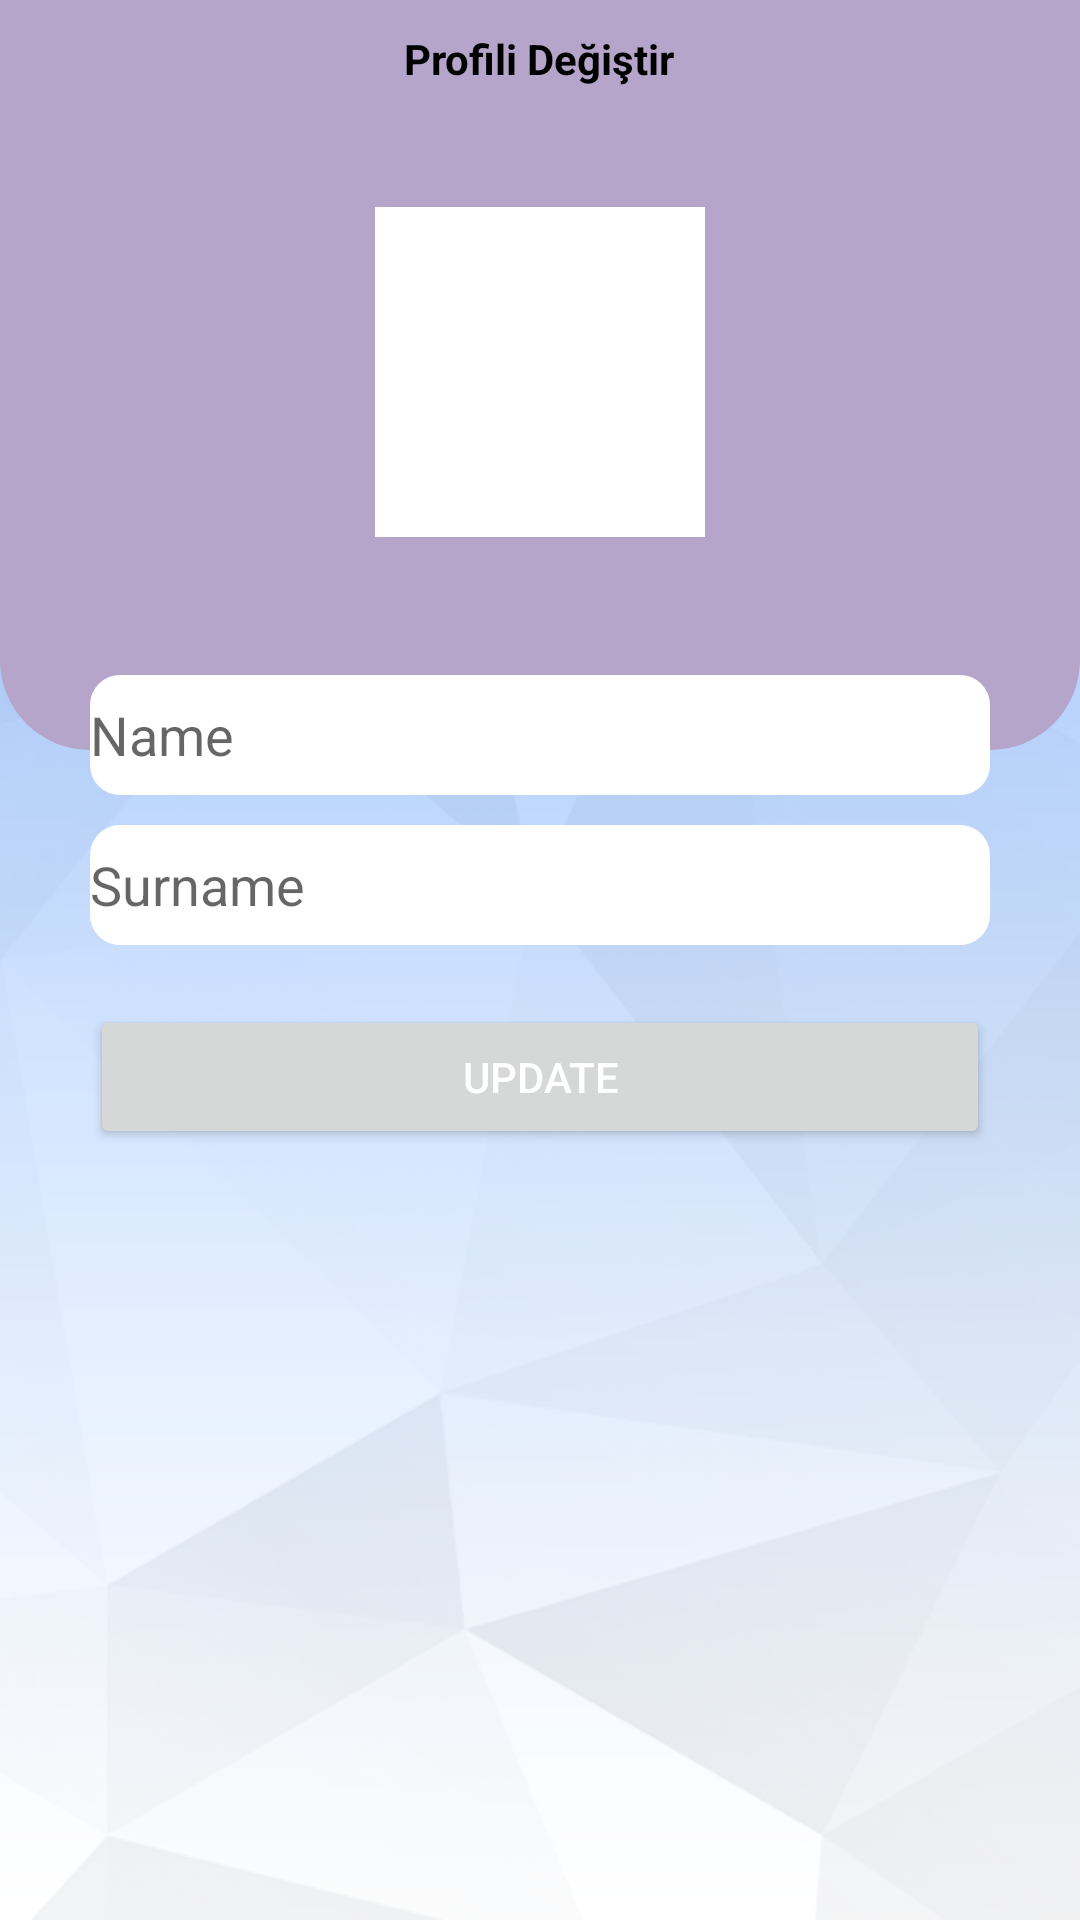

Produce the Android XML layout that renders to this screen, including the resource entries it uses.
<!-- AndroidManifest.xml: application theme Theme.MaterialComponents.Light.NoActionBar -->
<!-- res/layout/activity_profile_update.xml -->
<?xml version="1.0" encoding="utf-8"?>
<RelativeLayout xmlns:android="http://schemas.android.com/apk/res/android"
    xmlns:app="http://schemas.android.com/apk/res-auto"
    xmlns:tools="http://schemas.android.com/tools"
    android:layout_width="match_parent"
    android:layout_height="match_parent"
    android:background="@drawable/back01"
    tools:context=".activities.ProfileUpdateActivity">

    <RelativeLayout
        android:id="@+id/toolbarRL"
        android:layout_width="match_parent"
        android:layout_height="250dp"
        android:background="@drawable/shape_toolbar02">

        <ImageButton
            android:id="@+id/backBtn"
            android:layout_width="wrap_content"
            android:layout_height="wrap_content"
            android:src="@drawable/ic_back_white"
            android:background="@android:color/transparent"/>
        <TextView
            android:id="@+id/toolbarTittle"
            android:layout_width="wrap_content"
            android:layout_height="wrap_content"
            android:text="Profili Değiştir"
            android:layout_marginTop="10dp"
            android:layout_centerHorizontal="true"
            android:textColor="@color/black"
            android:textStyle="bold"/>

        <ImageView
            android:id="@+id/profileImageId"
            android:layout_width="110dp"
            android:layout_height="110dp"
            android:layout_centerHorizontal="true"
            android:layout_below="@id/toolbarTittle"
            android:layout_marginTop="40dp"
            android:src="@drawable/ic_person_gray"
            android:background="@color/white"
            />
    </RelativeLayout>
    <RelativeLayout
        android:layout_width="match_parent"
        android:layout_height="wrap_content"
        android:layout_marginStart="30dp"
        android:layout_marginEnd="30dp"
        android:layout_marginTop="225dp">

        <EditText
            android:id="@+id/nameId"
            android:layout_width="match_parent"
            android:layout_height="40dp"
            android:background="@drawable/shape_edittext01"
            android:drawablePadding="10dp"
            android:drawableStart="@drawable/ic_person_gray"
            android:inputType="textPersonName|textCapWords"
            android:textColor="@color/black"
            android:hint="Name"
            android:autofillHints="" />
        <EditText
            android:id="@+id/surnameId"
            android:layout_width="match_parent"
            android:layout_height="40dp"
            android:layout_below="@id/nameId"
            android:layout_marginTop="10dp"
            android:background="@drawable/shape_edittext01"
            android:drawablePadding="10dp"
            android:drawableStart="@drawable/ic_person_gray"
            android:inputType="textPersonName|textCapWords"
            android:textColor="@color/black"
            android:hint="Surname"
            android:autofillHints="" />
        <Button
            android:id="@+id/updateButton"
            android:layout_width="match_parent"
            android:layout_height="wrap_content"
            android:layout_below="@id/surnameId"
            android:textColor="@color/white"
            android:text="update"
            android:layout_marginTop="20dp"/>


    </RelativeLayout>

</RelativeLayout>
<!-- resources referenced by this layout -->
<resources>
  <color name="black">#FF000000</color>
  <color name="white">#FFFFFFFF</color>
  <!-- drawable back01: png bitmap (drawable-v24, 135266 bytes) -->
  <!-- drawable shape_edittext01 (drawable) -->
  <?xml version="1.0" encoding="utf-8"?>
  <shape xmlns:android="http://schemas.android.com/apk/res/android"
      android:shape="rectangle">
  
      
      <solid android:color="@color/white"/>
  
      
      <corners android:radius="10dp"/>
  
  
  </shape>
  <!-- drawable shape_toolbar02 (drawable) -->
  <?xml version="1.0" encoding="utf-8"?>
  <shape xmlns:android="http://schemas.android.com/apk/res/android"
      android:shape="rectangle">
  
      <solid android:color="#B6A5CA"/>
  
      <corners android:bottomLeftRadius="30dp"
          android:bottomRightRadius="30dp"/>
  
  </shape>
</resources>
